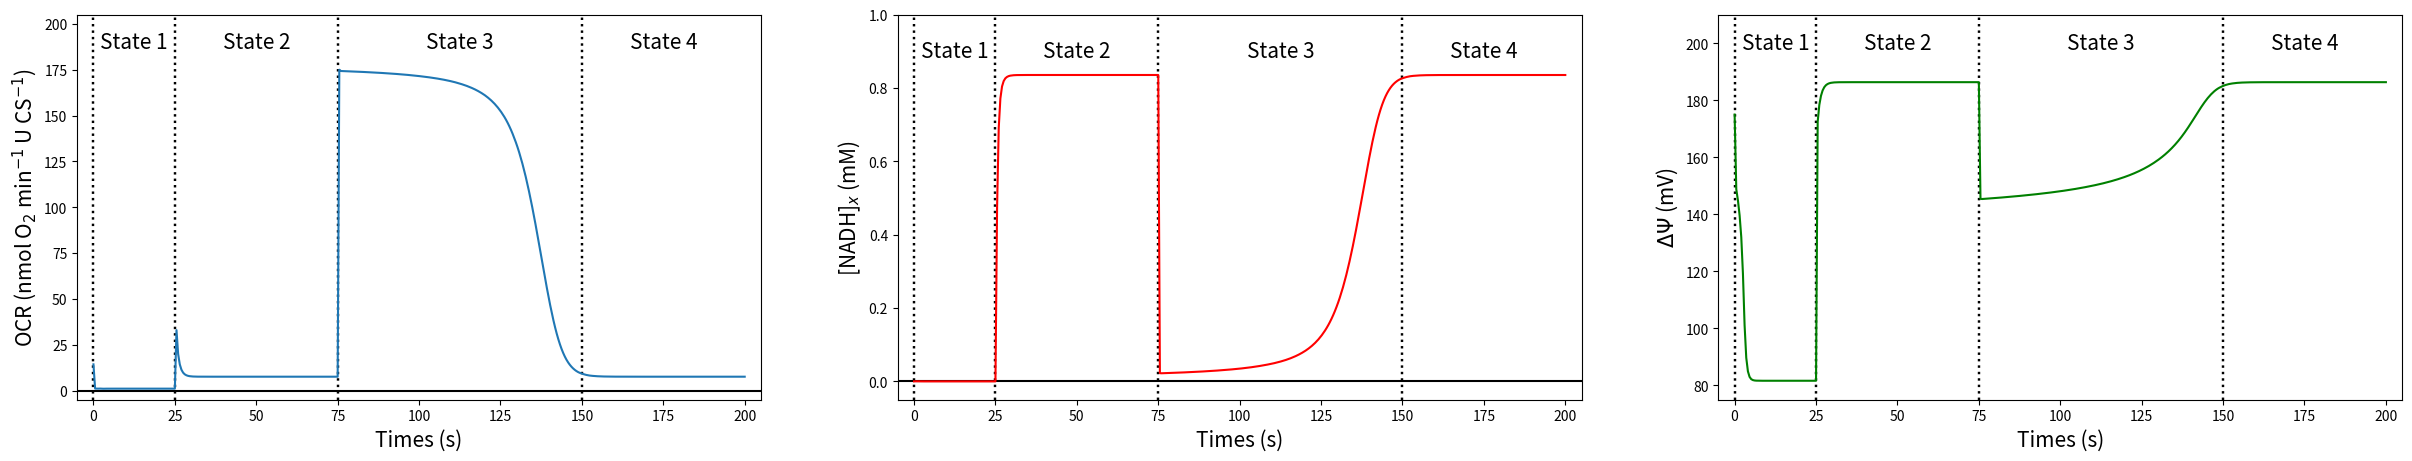
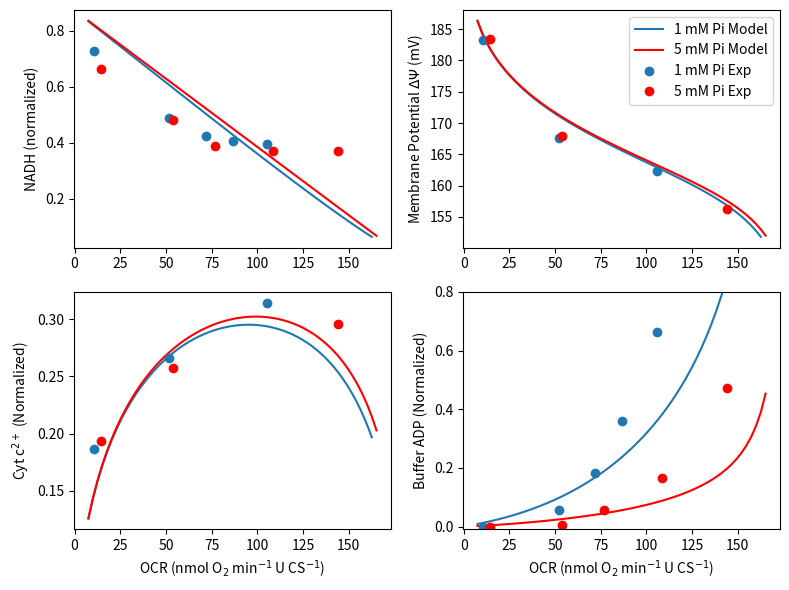

Python code for these plots, in order:
#!/usr/bin/env python
# coding: utf-8

# # Simulation of respiratory control in vitro 
# 
# The integrated model developed in the previous section can be adapted to simulate in vitro experiments performed using suspensions of mitochondria purified from primary tissues. To simulate in vitro experiments, the major change that we make to the model is to replace the cytosolic components of the model with variables and associated volumes of distribution representing experimental buffers used in specific experiments. Here, we set $V_c = 1$, $V_m = 5\text{e-}4$, and $W_c = 1$ to represent mitochondria suspended in a buffer solution, i.e., in this virtual experiment, the mitochondria take up $0.05\%$ of the volume of the experimental media. 
#     
# The following code simulates an experiment in which the non-energized mitochondrial state (state 1), is followed by a leak state (state 2), followed by oxidative phosphorylation state (state 3), followed by another leak state (state 4) {cite}`Gnaiger2020`. The virtual experiment represents a real experiment in which a purified suspension of mitochondria is introduced to a buffer containing no fuel substrates at time $t=0$. This non-energized state is simulated by setting the dehydrogenase activity in the model to $X_{\rm DH} = 0$ for $0 \leq t < 25 \ \text{s}$. State 2 is achieved by setting $X_{\rm DH}$ to $0.1732$ for $25 \leq t < 75 \ \text{s}$ to represent the addition of substrates (such as pyruvate and malate) to fuel NADH production. At time $t = 75 \ \text{s}$, $0.375 \ \mu\text{M}$ of ADP is introduced into the respiration buffer to initiate the active oxidative phosphorylation state, or state 3. State 4 occurs when the ADP is nearly fully phosphorylated at approximately $t = 170 \ \text{s}$, and the system returns to a leak state. Note that this experiment is conducted under high external inorganic phosphate conditions (i.e.,   initial   $[\text{Pi}]_c = 5 \ \text{mM}$).

# ```{list-table} Isolated mitochondria in silico experiment.
# :header-rows: 1
# :name: table-invitro
# 
# * - Parameter or Condition 
#   - State 1 
#   - State 2 
#   - State 3 and 4 		
# * - $X_\text{DH}$ 
#   - $0$ 
#   - $0.1732$ 
#   - $ - $ 
# * - $[\text{NADH}]_x$ 
#   - $0$ 
#   - $-$ 
#   - $-$
# * - $[\text{ATP}]_c$ 
#   - $0$ 
#   - $-$ 
#   - $-$ 
# * - $[\text{ADP}]_c$ 
#   - $0$ 
#   - $ -$ 
#   - $+375$ $\mu$M 
# * - $[\text{Pi}]_c$ 
#   - $5$ mM
#   - $-$ 
#   - $-$ 
# ```

# In[1]:


import numpy as np
import matplotlib.pyplot as plt

get_ipython().system('pip install scipy')
from scipy.integrate import solve_ivp

###### Constants defining metabolite pools ######
# Volume fractions and water space fractions
V_c = 1.0          # buffer volume fraction        # L buffer (L cuvette)**(-1)
V_m = 0.0005       # mitochondrial volume fraction # L mito (L cuvette)**(-1)
V_m2c = V_m / V_c  # mito to cyto volume ratio     # L mito (L cuvette)**(-1)
W_c = 1.0          # buffer water space            # L buffer water (L buffer)**(-1)
W_m = 0.7238       # mitochondrial water space     # L mito water (L mito)**(-1)
W_x = 0.9*W_m      # matrix water space            # L matrix water (L mito)**(-1)
W_i = 0.1*W_m      # intermembrane water space     # L IM water (L mito)**(-1)

# Total pool concentrations
NAD_tot = 2.97e-3  # NAD+ and NADH conc            # mol (L matrix water)**(-1)
Q_tot   = 1.35e-3  # Q and QH2 conc                # mol (L matrix water)**(-1)
c_tot   = 2.7e-3   # cytochrome c ox and red conc  # mol (L IM water)**(-1)

# Membrane capacitance
Cm = 3.1e-3

###### Set fixed pH, cation concentrations, and O2 partial pressure ######
# pH
pH_x = 7.40
pH_c = 7.20

# K+ concentrations
K_x  = 100e-3      # mol (L matrix water)**(-1)
K_c  = 140e-3      # mol (L cyto water)**(-1)

# Mg2+ concentrations
Mg_x = 1.0e-3        # mol (L matrix water)**(-1)
Mg_c = 1.0e-3        # mol (L cyto water)**(-1)

# Oxygen partial pressure
PO2 = 25 # mmHg

###### Parameter vector ###### 
X_DH  = 0.1732
X_C1  = 1.0e4
X_C3  = 1.0e6
X_C4  = 0.0125
X_F   = 1.0e3
E_ANT = 0.325
E_PiC = 5.0e6
X_H   = 1.0e3
X_AtC = 0

activity_array = np.array([X_DH, X_C1, X_C3, X_C4, X_F, E_ANT, E_PiC, X_H, X_AtC])

###### Initial Conditions ######
# Membrane Potential
DPsi_0 = 175/1000      # V

# Matrix species
sumATP_x_0 = 0.5e-3        # mol (L matrix water)**(-1)
sumADP_x_0 = 9.5e-3        # mol (L matrix water)**(-1)
sumPi_x_0  = 0.3e-3        # mol (L matrix water)**(-1)
NADH_x_0   = 0             # mol (L matrix water)**(-1)
QH2_x_0    = 0.1 * Q_tot   # mol (L matrix water)**(-1)

# IMS species
cred_i_0 = 0.1 * c_tot # mol (L IMS water)**(-1)

# Cytosolic species
sumATP_c_0 = 0       # mol (L cyto water)^(-1)
sumADP_c_0 = 0       # mol (L cyto water)^(-1)
sumPi_c_0  = 5.0e-3  # mol (L cyto water)^(-1)

X_0 = np.array([DPsi_0, sumATP_x_0, sumADP_x_0, sumPi_x_0, NADH_x_0, QH2_x_0, cred_i_0, sumATP_c_0, sumADP_c_0, sumPi_c_0])

def dXdt(t, X, activity_array, solve_ode):
    # Unpack variables 
    DPsi, sumATP_x,sumADP_x, sumPi_x, NADH_x, QH2_x, cred_i, sumATP_c, sumADP_c, sumPi_c = X
    X_DH, X_C1, X_C3, X_C4, X_F, E_ANT, E_PiC, X_H, X_AtC = activity_array

    # Hydrogen ion concentration
    H_x = 10**(-pH_x) # mol (L matrix water)**(-1)
    H_c = 10**(-pH_c) # mol (L cuvette water)**(-1)

    # Oxygen concentration
    a_3  = 1.74e-6   # oxygen solubility in cuvette   # mol (L matrix water * mmHg)**(-1)
    O2_x = a_3*PO2   # mol (L matrix water)**(-1)

    # Thermochemical constants
    R = 8.314          # J (mol K)**(-1)
    T = 37 + 273.15    # K
    F = 96485          # C mol**(-1)
    
    # Proton motive force parameters (dimensionless)
    n_F  = 8/3
    n_C1 = 4
    n_C3 = 2
    n_C4 = 4
    
    # Dissociation constants
    K_MgATP = 10**(-3.88)
    K_HATP  = 10**(-6.33)
    K_KATP  = 10**(-1.02)
    K_MgADP = 10**(-3.00)
    K_HADP  = 10**(-6.26)
    K_KADP  = 10**(-0.89)
    K_MgPi  = 10**(-1.66)
    K_HPi   = 10**(-6.62)
    K_KPi   = 10**(-0.42)

    # Other concentrations computed from the state variables
    NAD_x = NAD_tot - NADH_x  ## mol (L matrix water)**(-1)
    Q_x   = Q_tot - QH2_x     ## mol (L matrix water)**(-1)
    cox_i = c_tot - cred_i    ## mol (L matrix water)**(-1)

    ## Binding polynomials
    # Matrix species # mol (L mito water)**(-1)
    PATP_x = 1 + H_x/K_HATP + Mg_x/K_MgATP + K_x/K_KATP
    PADP_x = 1 + H_x/K_HADP + Mg_x/K_MgADP + K_x/K_KADP
    PPi_x  = 1 + H_x/K_HPi  + Mg_x/K_MgPi  + K_x/K_KPi
    
    # Cytosol species # mol (L cuvette water)**(-1)
    PATP_c = 1 + H_c/K_HATP + Mg_c/K_MgATP + K_c/K_KATP
    PADP_c = 1 + H_c/K_HADP + Mg_c/K_MgADP + K_c/K_KADP
    PPi_c  = 1 + H_c/K_HPi  + Mg_c/K_MgPi  + K_c/K_KPi
    
    ## Unbound species
    # Matrix species
    ATP_x = sumATP_x / PATP_x # [ATP4-]_x
    ADP_x = sumADP_x / PADP_x # [ADP3-]_x
    Pi_x  = sumPi_x  / PPi_x  # [HPO42-]_x
    
    # Cytosolic species 
    ATP_c = sumATP_c / PATP_c # [ATP4-]_c
    ADP_c = sumADP_c / PADP_c # [ADP3-]_c
    Pi_c  = sumPi_c  / PPi_c  # [HPO42-]_c
    
    
    ###### NADH Dehydrogenase ######
    # Constants
    r      = 6.8385
    k_Pi1  = 4.659e-4    # mol (L matrix water)**(-1)
    k_Pi2  = 6.578e-4    # mol (L matrix water)**(-1)
    
    # Flux (mol (s * L mito)**(-1))
    J_DH = X_DH * (r * NAD_x - NADH_x) * ((1 + sumPi_x / k_Pi1) / (1+sumPi_x / k_Pi2))

    ###### Complex I ######
    # NADH_x + Q_x + 5H+_x <-> NAD+_x + QH2_x + 4H+_i + 4DPsi
    
    # Gibbs energy (J mol**(-1))
    DrGo_C1 = -109680 
    DrGapp_C1 = DrGo_C1 - R * T * np.log(H_x) 
    
    # Apparent equilibrium constant 
    Kapp_C1   = np.exp( -(DrGapp_C1 + n_C1 * F * DPsi) / (R * T)) * ((H_x / H_c)**n_C1)
    
    # Flux (mol (s * L mito)**(-1))
    J_C1 = X_C1 * (Kapp_C1 * NADH_x * Q_x - NAD_x * QH2_x)
    
    ###### Complex III ######
    # QH2_x + 2cuvetteC(ox)3+_i + 2H+_x <-> Q_x + 2cuvetteC(red)2+_i + 4H+_i + 2DPsi
    
    # Gibbs energy (J mol**(-1))
    DrGo_C3 = 46690 
    DrGapp_C3 = DrGo_C3 + 2 * R * T * np.log(H_c) 
    
    # Apparent equilibrium constant 
    Kapp_C3   = np.exp(-(DrGapp_C3 + n_C3 * F * DPsi) / (R * T)) * (H_x / H_c)**n_C3 
    
    # Flux (mol (s * L mito)**(-1))
    J_C3 = X_C3 * (Kapp_C3 * cox_i**2 * QH2_x - cred_i**2 * Q_x)

    ###### Complex IV ######
    # 2 cytoC(red)2+_i + 0.5O2_x + 4H+_x <-> cytoC(ox)3+_x + H2O_x + 2H+_i +2DPsi
    
    # Constant
    k_O2 = 1.2e-4      # mol (L matrix water)**(-1)
    
    # Gibbs energy (J mol**(-1))
    DrGo_C4 = -202160  # J mol**(-1)
    DrGapp_C4 = DrGo_C4 - 2 * R * T * np.log(H_c)
    
    # Apparent equilibrium constant 
    Kapp_C4   = np.exp(-(DrGapp_C4 + n_C4 * F * DPsi) / (R * T)) * (H_x / H_c)**n_C4
    
    # Flux (mol (s * L mito)**(-1))
    J_C4 = X_C4 *(Kapp_C4**0.5 * cred_i * O2_x**0.25 - cox_i) * (1 / (1 + k_O2 / O2_x))

    ###### F0F1-ATPase ######
    # ADP3-_x + HPO42-_x + H+_x + n_A*H+_i <-> ATP4- + H2O + n_A*H+_x
    
    # Gibbs energy (J mol**(-1))
    DrGo_F = 4990 
    DrGapp_F = DrGo_F + R * T * np.log( H_x * PATP_x / (PADP_x * PPi_x))
    
    # Apparent equilibrium constant
    Kapp_F   = np.exp( (DrGapp_F + n_F * F * DPsi ) / (R * T)) * (H_c / H_x)**n_F
    
    # Flux (mol (s * L mito)**(-1))
    J_F = X_F * (Kapp_F * sumADP_x * sumPi_x - sumATP_x)
    
    ###### ANT ######
    # ATP4-_x + ADP3-_i <-> ATP4-_i + ADP3-_x
    
    # Constants 
    del_D   = 0.0167
    del_T   = 0.0699
    k2o_ANT = 9.54/60      # s**(-1)
    k3o_ANT = 30.05/60     # s**(-1)
    K0o_D   = 38.89e-6     # mol (L cuvette water)**(-1)
    K0o_T   = 56.05e-6     # mol (L cuvette water)**(-1)
    A       = +0.2829
    B       = -0.2086
    C       = +0.2372
    
    phi = F * DPsi / (R * T)
    
    # Reaction rates
    k2_ANT = k2o_ANT * np.exp((A*(-3) + B*(-4) + C)*phi)
    k3_ANT = k3o_ANT * np.exp((A*(-4) + B*(-3) + C)*phi)
    
    # Dissociation constants
    K0_D = K0o_D * np.exp(3*del_D*phi)
    K0_T = K0o_T * np.exp(4*del_T*phi)
    
    q     = k3_ANT * K0_D * np.exp(phi) / (k2_ANT * K0_T)
    term1 = k2_ANT * ATP_x * ADP_c * q / K0_D
    term2 = k3_ANT * ADP_x * ATP_c / K0_T
    num   = term1 - term2
    den   = (1 + ATP_c/K0_T + ADP_c/K0_D) * (ADP_x + ATP_x * q)
    
    # Flux (mol (s * L mito)**(-1))
    J_ANT = E_ANT * num / den
    
    ###### H+-PI2 cotransporter ######
    # H2PO42-_x + H+_x = H2PO42-_c + H+_c
    
    # Constant
    k_PiC = 1.61e-3  # mol (L cuvette)**(-1)
    
    # H2P04- species
    HPi_c = Pi_c * (H_c / K_HPi)
    HPi_x = Pi_x * (H_x / K_HPi)
    
    # Flux (mol (s * L mito)**(-1))
    J_PiC = E_PiC * (H_c * HPi_c - H_x * HPi_x) / (k_PiC + HPi_c)

    ###### H+ leak ######
    
    # Flux (mol (s * L mito)**(-1))
    J_H = X_H * (H_c * np.exp(phi/2) - H_x * np.exp(-phi/2))
    
    ###### ATPase ######
    # ATP4- + H2O = ADP3- + PI2- + H+
    
    #Flux (mol (s * L cyto)**(-1))
    J_AtC = X_AtC / V_c

    ###### Differential equations (equation 23) ######
    # Membrane potential
    dDPsi = (n_C1 * J_C1 + n_C3 * J_C3 + n_C4 * J_C4 - n_F * J_F - J_ANT - J_H) / Cm

    # Matrix species
    dATP_x  = (J_F  - J_ANT) / W_x
    dADP_x  = (-J_F + J_ANT) / W_x
    dPi_x   = (-J_F + J_PiC) / W_x
    dNADH_x = (J_DH  - J_C1)  / W_x
    dQH2_x  = (J_C1  - J_C3)  / W_x
    
    # IMS species
    dcred_i = 2 * (J_C3 - J_C4) / W_i
    
    # Buffer species
    dATP_c = ( V_m2c * J_ANT - J_AtC ) / W_c
    dADP_c = (-V_m2c * J_ANT + J_AtC ) / W_c
    dPi_c  = (-V_m2c * J_PiC + J_AtC) / W_c

    dX = [dDPsi, dATP_x, dADP_x, dPi_x, dNADH_x, dQH2_x, dcred_i, dATP_c, dADP_c, dPi_c]
    
    # Calculate state-dependent quantities after model is solved. 
    if solve_ode == 1:
        return dX
    else:
        J = np.array([PATP_x, PADP_x, PPi_x, PATP_c, PADP_c, PPi_c, J_DH, J_C1, J_C3, J_C4, J_F, J_ANT, J_PiC])
        return dX, J

### Four State Model ###
# State 1 - no substrates
t_1 = np.linspace(0,25,25*2)
X_AtC = 0.
X_DH = 0.001 # Kept non-zero for solver stability
activity_array = np.array([X_DH, X_C1, X_C3, X_C4, X_F, E_ANT, E_PiC, X_H, X_AtC])
state_1_results = solve_ivp(dXdt, [0,25], X_0, method = 'Radau', t_eval = t_1, args=(activity_array,1,))

# State 2 - Add substrate (i.e. turn on X_DH)
t_2 = np.linspace(25,75,(75 - 25)*2)
X_DH = 0.0866 * 2
activity_array = np.array([X_DH, X_C1, X_C3, X_C4, X_F, E_ANT, E_PiC, X_H, X_AtC])
state_2_results = solve_ivp(dXdt, [25,75], state_1_results.y[:,-1], method = 'Radau', t_eval = t_2, args=(activity_array,1,))

# State 3 and 4 - Add ADP
t_3 = np.linspace(75,200,(200 - 75)*2)
state_2_results.y[8, -1] = 0.375e-3 # Molar
state_3_results = solve_ivp(dXdt, [75,200], state_2_results.y[:,-1], method = 'Radau', t_eval = t_3, args=(activity_array,1,))

# Concatenate Results
# Note: remove redundant time points 
all_results = np.hstack((state_1_results.y[:,0:-1], state_2_results.y[:,0:-1],state_3_results.y))
t = np.concatenate((state_1_results.t[0:-1], state_2_results.t[0:-1], state_3_results.t))

DPsi, sumATP_x, sumADP_x, sumPi_x, NADH_x, QH2_x, cred_i, sumATP_c, sumADP_c, sumPi_c = all_results


# Calculate complex IV Flux
J_C4 = np.zeros(len(t))
for i in range(len(t)):
    dX, J = dXdt(t[i], all_results[:,i], activity_array, 0)
    J_C4[i] = J[9]

# Convert complex IV flux to oxygen flux in nmol O2 / U citrate synthase
JO2 = J_C4/2 * 60 * 1e9 * 0.0000012232


# In[2]:


fig, ax = plt.subplots(1,3, figsize = (30,5))

ax[0].plot((-5,205),(0,0),'k')
ax[0].plot((0,0),(-5,205),'k:', linewidth = 1.75)
ax[0].plot((25,25),(-5,205),'k:', linewidth = 1.75)
ax[0].plot((75,75),(-5,205),'k:', linewidth = 1.75)
ax[0].plot((150,150),(-5,205),'k:', linewidth = 1.75)
ax[0].plot(t, JO2)
ax[0].set_ylim([-5,205])
ax[0].set_xlim([-5,205])
ax[0].text(12.5, 190, 'State 1', horizontalalignment='center', verticalalignment='center', fontsize = 15)
ax[0].text(50, 190, 'State 2', horizontalalignment='center', verticalalignment='center', fontsize = 15)
ax[0].text(112.5, 190, 'State 3', horizontalalignment='center', verticalalignment='center', fontsize = 15)
ax[0].text(175, 190, 'State 4', horizontalalignment='center', verticalalignment='center', fontsize = 15)
ax[0].set_xlabel('Times (s)', fontsize = 15)
ax[0].set_ylabel('OCR (nmol O$_2$ min$^{-1}$ U CS$^{-1}$)', fontsize = 15)

ax[1].plot((-5,205),(0,0),'k')
ax[1].plot((0,0),(-0.05,1),'k:', linewidth = 1.75)
ax[1].plot((25,25),(-0.05,1),'k:', linewidth = 1.75)
ax[1].plot((75,75),(-0.05,1),'k:', linewidth = 1.75)
ax[1].plot((150,150),(-0.05,1),'k:', linewidth = 1.75)
ax[1].plot(t, NADH_x/NAD_tot,'r')
ax[1].set_ylim([-0.05,1])
ax[1].set_xlim([-5,205])
ax[1].text(12.5, 0.9, 'State 1', horizontalalignment='center', verticalalignment='center', fontsize = 15)
ax[1].text(50, .9, 'State 2', horizontalalignment='center', verticalalignment='center', fontsize = 15)
ax[1].text(112.5, .9, 'State 3', horizontalalignment='center', verticalalignment='center', fontsize = 15)
ax[1].text(175, .9, 'State 4', horizontalalignment='center', verticalalignment='center', fontsize = 15)
ax[1].set_xlabel('Times (s)', fontsize = 15)
ax[1].set_ylabel('[NADH]$_x$ (mM)', fontsize = 15)

ax[2].plot((0,0),(75,210),'k:', linewidth = 1.75)
ax[2].plot((25,25),(75,210),'k:', linewidth = 1.75)
ax[2].plot((75,75),(75,210),'k:', linewidth = 1.75)
ax[2].plot((150,150),(75,210),'k:', linewidth = 1.75)
ax[2].plot(t, DPsi*1000,'g')
ax[2].set_ylim([75,210])
ax[2].set_xlim([-5,205])
ax[2].text(12.5, 200, 'State 1', horizontalalignment='center', verticalalignment='center', fontsize = 15)
ax[2].text(50, 200, 'State 2', horizontalalignment='center', verticalalignment='center', fontsize = 15)
ax[2].text(112.5, 200, 'State 3', horizontalalignment='center', verticalalignment='center', fontsize = 15)
ax[2].text(175, 200, 'State 4', horizontalalignment='center', verticalalignment='center', fontsize = 15)
ax[2].set_xlabel('Times (s)', fontsize = 15)
ax[2].set_ylabel('$\Delta \Psi$ (mV)', fontsize = 15)

plt.show()


# **Figure 8:** Simulation of respiratory control for (a) the oxygen consumption rate (OCR), (b) matrix NADH concentration ($[\text{NADH}]_x$), and (c) membrane potential ($\Delta \Psi$) using the conditions listed in Table {numref}`table-invitro`.

# The first panel in the above figures shows oxygen consumption rate (OCR), which represents the oxidative flux necessary to balance proton leak across the IMM. In this study, we quantify OCR in units $\text{nmol O}_2 \text{ min}^{-1} \text{ U CS}^{-1}$ proportional to the flux of complex IV, that is, 
# ```{math}
#     J_\text{O2} = \Bigg( J_\text{C4} \ \dfrac{\text{mol}}{\text{s (L mito)}} \Bigg) \Bigg(60 \ \dfrac{\text{s}}{\text{min}} \Bigg)\Bigg(1\text{e}9 \ \dfrac{\text{nmol}}{\text{mol}}\Bigg)\Bigg(1.22\text{e-6} \ \dfrac{\text{L mito}}{\text{U CS}}\Bigg). 
# ```
# The factor $1.22\text{e-}6 \text{ (L mito) (U CS)}^{-1}$ corresponds to roughly $740 \text{ (U CS) (mL mito)}^{-1}$, reported by Vinnakota et al. {cite}`Vinnakota2016_2`. Note that this approximation for $J_\text{O2}$ is valid for constant partial pressure of $\text{O}_2$, and hence, we do not model hypoxic or hyperoxic conditions. During the leak states, NADH and $\Delta\Psi$ are maintained at a maximal values. During state 3 (oxidative phosphorylation), the OCR markedly increases while the magnitudes of NADH and $\Delta\Psi$ are temporarily decreased. This simple model overestimates the degree to which the NADH becomes depleted during state 3.
# 
# Predictions of the in vitro model may also be compared to quasi-steady state data on OCRs, phosphate metabolite levels, $\Delta\Psi$, NADH, and cytochrome c redox state, analyzed by Bazil et al. {cite}`Bazil2016`. In their experiments, several steady state ATP demand levels were achieved by titrating ATP hydrolyzing enzymes into the respiration buffer. We simulate this experiment with our model by varying the rate of the external ATP consuming process, $J_\text{AtC}$. We vary $J_\text{AtC}$ by adjusting the ATP consumption rate $X_\text{AtC}$ from $0$ to $60 \ \text{mol s}^{-1} \ \text{(L cell)}^{-1}$. Experiments were conducted under conditions of two different approximately constant external phosphate concentrations (1 and 5 mM) and with external $\text{TAN} = 5 \ \text{mM}$. The following code computes the steady state of the in vitro model at different levels of $J_\text{AtC}$ and compares the measured data on OCR, $\Delta\Psi$, NADH, cytochrome c redox state, and buffer ADP concentration to data.

# In[3]:


import numpy as np
import matplotlib.pyplot as plt

get_ipython().system('pip install scipy')
from scipy.integrate import solve_ivp

###### Constants defining metabolite pools ######
# Volume fractions and water space fractions
V_c = 1.0          # buffer volume fraction        # L buffer (L cuvette)**(-1)
V_m = 0.0005       # mitochondrial volume fraction # L mito (L cuvette)**(-1)
V_m2c = V_m / V_c  # mito to cyto volume ratio     # L mito (L cuvette)**(-1)
W_c = 1.0          # buffer water space            # L buffer water (L buffer)**(-1)
W_m = 0.7238       # mitochondrial water space     # L mito water (L mito)**(-1)
W_x = 0.9*W_m      # matrix water space            # L matrix water (L mito)**(-1)
W_i = 0.1*W_m      # intermembrane water space     # L IM water (L mito)**(-1)

# Total pool concentrations
NAD_tot = 2.97e-3  # NAD+ and NADH conc            # mol (L matrix water)**(-1)
Q_tot   = 1.35e-3  # Q and QH2 conc                # mol (L matrix water)**(-1)
c_tot   = 2.7e-3   # cytochrome c ox and red conc  # mol (L IM water)**(-1)

# Membrane capacitance
Cm = 3.1e-3

###### Set fixed pH, cation concentrations, and O2 partial pressure ######
# pH
pH_x = 7.40
pH_c = 7.20

# K+ concentrations
K_x  = 100e-3      # mol (L matrix water)**(-1)
K_c  = 140e-3      # mol (L cyto water)**(-1)

# Mg2+ concentrations
Mg_x = 1.0e-3        # mol (L matrix water)**(-1)
Mg_c = 1.0e-3        # mol (L cyto water)**(-1)

# Oxygen partial pressure
PO2 = 25 # mmHg

conc = np.array([pH_x, pH_c, K_x, K_c, Mg_x, Mg_c, PO2])

###### Parameter vector ###### 
X_DH  = 0.1732
X_C1  = 1.0e4
X_C3  = 1.0e6
X_C4  = 0.0125
X_F   = 1.0e3
E_ANT = 0.325
E_PiC = 5.0e6
X_H   = 1.0e3
X_AtC = 0

activity_array = np.array([X_DH, X_C1, X_C3, X_C4, X_F, E_ANT, E_PiC, X_H, X_AtC])

def dXdt(t, X, activity_array, solve_ode):
    # Unpack variables 
    DPsi, sumATP_x,sumADP_x, sumPi_x, NADH_x, QH2_x, cred_i, sumATP_c, sumADP_c, sumPi_c = X
    X_DH, X_C1, X_C3, X_C4, X_F, E_ANT, E_PiC, X_H, X_AtC = activity_array

    # Hydrogen ion concentration
    H_x = 10**(-pH_x) # mol (L matrix water)**(-1)
    H_c = 10**(-pH_c) # mol (L cuvette water)**(-1)

    # Oxygen concentration
    a_3  = 1.74e-6   # oxygen solubility in cuvette   # mol (L matrix water * mmHg)**(-1)
    O2_x = a_3*PO2   # mol (L matrix water)**(-1)

    # Thermochemical constants
    R = 8.314          # J (mol K)**(-1)
    T = 37 + 273.15    # K
    F = 96485          # C mol**(-1)
    
    # Proton motive force parameters (dimensionless)
    n_F  = 8/3
    n_C1 = 4
    n_C3 = 2
    n_C4 = 4
    
    # Dissociation constants
    K_MgATP = 10**(-3.88)
    K_HATP  = 10**(-6.33)
    K_KATP  = 10**(-1.02)
    K_MgADP = 10**(-3.00)
    K_HADP  = 10**(-6.26)
    K_KADP  = 10**(-0.89)
    K_MgPi  = 10**(-1.66)
    K_HPi   = 10**(-6.62)
    K_KPi   = 10**(-0.42)

    ## Other concentrations computed from the state variables:
    NAD_x = NAD_tot - NADH_x  # mol (L matrix water)**(-1)
    Q_x   = Q_tot - QH2_x     # mol (L matrix water)**(-1)
    cox_i = c_tot - cred_i    # mol (L matrix water)**(-1)

    ## Binding polynomials
    # Matrix species # mol (L mito water)**(-1)
    PATP_x = 1 + H_x/K_HATP + Mg_x/K_MgATP + K_x/K_KATP
    PADP_x = 1 + H_x/K_HADP + Mg_x/K_MgADP + K_x/K_KADP
    PPi_x  = 1 + H_x/K_HPi  + Mg_x/K_MgPi  + K_x/K_KPi
    
    # Cytosol species # mol (L cuvette water)**(-1)
    PATP_c = 1 + H_c/K_HATP + Mg_c/K_MgATP + K_c/K_KATP
    PADP_c = 1 + H_c/K_HADP + Mg_c/K_MgADP + K_c/K_KADP
    PPi_c  = 1 + H_c/K_HPi  + Mg_c/K_MgPi  + K_c/K_KPi
    
    ## Unbound species
    # Matrix species
    ATP_x = sumATP_x / PATP_x # [ATP4-]_x
    ADP_x = sumADP_x / PADP_x # [ADP3-]_x
    Pi_x  = sumPi_x  / PPi_x  # [HPO42-]_x
    
    # Cytosol species
    ATP_c = sumATP_c / PATP_c # [ATP4-]_c
    ADP_c = sumADP_c / PADP_c # [ADP3-]_c
    Pi_c  = sumPi_c  / PPi_c  # [HPO42-]_c
    
    
    ###### NADH Dehydrogenase ######
    # Constants
    r      = 6.8385
    k_Pi1  = 4.659e-4    # mol (L matrix water)**(-1)
    k_Pi2  = 6.578e-4    # mol (L matrix water)**(-1)
    
    # Flux
    J_DH = X_DH * (r * NAD_x - NADH_x) * ((1 + sumPi_x / k_Pi1) / (1+sumPi_x / k_Pi2))

    ###### Complex I ######
    # NADH_x + Q_x + 5H+_x <-> NAD+_x + QH2_x + 4H+_i + 4DPsi
    
    # Gibbs energy (J mol**(-1))
    DrGo_C1 = -109680 
    DrGapp_C1 = DrGo_C1 - R * T * np.log(H_x) 
    
    # Apparent equilibrium constant
    Kapp_C1   = np.exp( -(DrGapp_C1 + n_C1 * F * DPsi) / (R * T)) * ((H_x / H_c)**n_C1)
    
    # Flux (mol (s * L mito)**(-1))
    J_C1 = X_C1 * (Kapp_C1 * NADH_x * Q_x - NAD_x * QH2_x)
    
    ###### Complex III ######
    # QH2_x + 2cuvetteC(ox)3+_i + 2H+_x <-> Q_x + 2cuvetteC(red)2+_i + 4H+_i + 2DPsi
    
    # Gibbs energy (J mol**(-1))
    DrGo_C3 = 46690
    DrGapp_C3 = DrGo_C3 + 2 * R * T * np.log(H_c) 
    
    # Apparent equilibrium constant
    Kapp_C3   = np.exp(-(DrGapp_C3 + n_C3 * F * DPsi) / (R * T)) * (H_x / H_c)**n_C3 
    
    # Flux (mol (s * L mito)**(-1))
    J_C3 = X_C3 * (Kapp_C3 * cox_i**2 * QH2_x - cred_i**2 * Q_x)

    ###### Complex IV ######
    # 2 cytoC(red)2+_i + 0.5O2_x + 4H+_x <-> cytoC(ox)3+_x + H2O_x + 2H+_i + 2DPsi
    
    # Constants
    k_O2 = 1.2e-4      # mol (L matrix water)**(-1)
    
    # Gibbs energy (J mol**(-1))
    DrGo_C4 = -202160  # J mol**(-1)
    DrGapp_C4 = DrGo_C4 - 2 * R * T * np.log(H_c)
    
    # Apparent equilibrium constant
    Kapp_C4   = np.exp(-(DrGapp_C4 + n_C4 * F * DPsi) / (R * T)) * (H_x / H_c)**n_C4
    
    # Flux (mol (s * L mito)**(-1))
    J_C4 = X_C4 *(Kapp_C4**0.5 * cred_i * O2_x**0.25 - cox_i) * (1 / (1 + k_O2 / O2_x))

    ###### F0F1-ATPase ######
    # ADP3-_x + HPO42-_x + H+_x + n_A*H+_i <-> ATP4- + H2O + n_A*H+_x
    
    # Gibbs energy (J mol**(-1))
    DrGo_F = 4990 
    DrGapp_F = DrGo_F + R * T * np.log( H_x * PATP_x / (PADP_x * PPi_x))
    
    # Apparent equilibrium constant
    Kapp_F   = np.exp( (DrGapp_F + n_F * F * DPsi ) / (R * T)) * (H_c / H_x)**n_F
    
    # Flux (mol (s * L mito)**(-1))
    J_F = X_F * (Kapp_F * sumADP_x * sumPi_x - sumATP_x)
    
    ###### ANT ######
    # ATP4-_x + ADP3-_i <-> ATP4-_i + ADP3-_x
    
    # Constants
    del_D   = 0.0167
    del_T   = 0.0699
    k2o_ANT = 9.54/60      # s**(-1)
    k3o_ANT = 30.05/60     # s**(-1)
    K0o_D   = 38.89e-6     # mol (L cuvette water)**(-1)
    K0o_T   = 56.05e-6     # mol (L cuvette water)**(-1)
    A       = +0.2829
    B       = -0.2086
    C       = +0.2372
    
    phi = F * DPsi / (R * T)
    
    # Reaction rates
    k2_ANT = k2o_ANT * np.exp((A*(-3) + B*(-4) + C)*phi)
    k3_ANT = k3o_ANT * np.exp((A*(-4) + B*(-3) + C)*phi)
    
    # Dissociation constants
    K0_D = K0o_D * np.exp(3*del_D*phi)
    K0_T = K0o_T * np.exp(4*del_T*phi)
    
    q     = k3_ANT * K0_D * np.exp(phi) / (k2_ANT * K0_T)
    term1 = k2_ANT * ATP_x * ADP_c * q / K0_D
    term2 = k3_ANT * ADP_x * ATP_c / K0_T
    num   = term1 - term2
    den   = (1 + ATP_c/K0_T + ADP_c/K0_D) * (ADP_x + ATP_x * q)
    
    # Flux (mol (s * L mito)**(-1))
    J_ANT = E_ANT * num / den
    
    ###### H+-PI2 cotransporter ######
    # H2PO42-_x + H+_x = H2PO42-_c + H+_c
    
    # Constant
    k_PiC = 1.61e-3  # mol (L cuvette)**(-1)
    
    # H2P04- species
    HPi_c = Pi_c * (H_c / K_HPi)
    HPi_x = Pi_x * (H_x / K_HPi)
    
    # Flux (mol (s * L mito)**(-1))
    J_PiC = E_PiC * (H_c * HPi_c - H_x * HPi_x) / (k_PiC + HPi_c)

    ###### H+ leak ######
    
    # Flux (mol (s * L mito)**(-1))
    J_H = X_H * (H_c * np.exp(phi/2) - H_x * np.exp(-phi/2))
    
    ###### ATPase ######
    # ATP4- + H2O = ADP3- + PI2- + H+
    
    #Flux (mol (s * L cyto)**(-1))
    J_AtC = X_AtC / V_c

    ###### Differential equations (equation 23) ######
    # Membrane potential
    dDPsi = (n_C1 * J_C1 + n_C3 * J_C3 + n_C4 * J_C4 - n_F * J_F - J_ANT - J_H) / Cm

    # Matrix species
    dATP_x  = (J_F  - J_ANT) / W_x
    dADP_x  = (-J_F + J_ANT) / W_x
    dPi_x   = (-J_F + J_PiC) / W_x
    dNADH_x = (J_DH  - J_C1)  / W_x
    dQH2_x  = (J_C1  - J_C3)  / W_x
    
    # IMS species
    dcred_i = 2 * (J_C3 - J_C4) / W_i
    
    # Buffer species
    dATP_c = ( V_m2c * J_ANT - J_AtC ) / W_c
    dADP_c = (-V_m2c * J_ANT + J_AtC ) / W_c
    dPi_c  = (-V_m2c * J_PiC + J_AtC) / W_c

    dX = [dDPsi, dATP_x, dADP_x, dPi_x, dNADH_x, dQH2_x, dcred_i, dATP_c, dADP_c, dPi_c]
    
    # Calculate state-dependent quantities after model is solved.
    if solve_ode == 1:
        return dX
    else:
        J = np.array([PATP_x, PADP_x, PPi_x, PATP_c, PADP_c, PPi_c, J_DH, J_C1, J_C3, J_C4, J_F, J_ANT, J_PiC])
        return dX, J


###### Run Low Pi experiments ######

# Membrane potential
DPsi_0 = 175*1e-3

# Matrix species
ATP_x_0  = 0.5e-3
ADP_x_0  = 9.5e-3
Pi_x_0   = 0.3e-3
NADH_x_0 = 0.1 * NAD_tot
QH2_x_0  = 0.1 * Q_tot

# IMS species
cred_i_0 = 0.1 * c_tot

# Cytosol species
ATP_c_0 = 5.0e-3
ADP_c_0 = 0.0e-3
Pi_c_0  = 1.0e-3

X_0 = np.array([DPsi_0, ATP_x_0, ADP_x_0, Pi_x_0, NADH_x_0, QH2_x_0, cred_i_0, ATP_c_0, ADP_c_0, Pi_c_0 ])

# Range of ATP consumption rates
X_AtC = np.linspace(0,6e-6, 60)   
steady_state = np.zeros((len(X_AtC), len(X_0)))
JO2 = np.zeros(len(X_AtC))

# Looping through different ATP consumptions states
for i in range(len(X_AtC)):
   activity_array = np.array([X_DH, X_C1, X_C3, X_C4, X_F, E_ANT, E_PiC, X_H, X_AtC[i]])
   # run for long time to acheive steady-state
   steady_state_temp_results = solve_ivp(dXdt, [0,3000], X_0, method = 'Radau', args=(activity_array,1,)).y[:,-1]
   steady_state[i] = steady_state_temp_results
   f,J = dXdt(3000,steady_state_temp_results, activity_array, 0)
   J_C4 = J[9] # oxygen flux in mol O / sec / (L mito)

   # convert to units of nmol / min / UCS
   # using the conversion factor 0.0012232 mL of mito per UCS
   JO2[i] = J_C4/2 * 60 * 1e9 * 0.0000012232

DPsi_low_pi, ATP_x_low_pi, ADP_x_low_pi, Pi_x_low_pi, NADH_x_low_pi, QH2_x_low_pi, cred_i_low_pi, ATP_c_low_pi, ADP_c_low_pi, Pi_c_low_pi = steady_state.T
fig, ax = plt.subplots(2,2, figsize = (8,6))

# Low Pi Plotting  Plotting
ax[0,0].plot(JO2, NADH_x_low_pi/NAD_tot, 'C0')   # NADH
ax[0,1].plot(JO2, DPsi_low_pi * 1000, 'C0', label = '1 mM Pi Model')      # Membrane Potential
ax[1,0].plot(JO2, cred_i_low_pi/c_tot,'C0')      # Cytochrome C
ax[1,1].plot(JO2, ADP_c_low_pi * 1000, 'C0')     # ADP

###### Running High Pi experiments ######
 
# Membrane potential
DPsi_0 = 175*1e-3

# Matrix species
ATP_x_0  = 0.5e-3
ADP_x_0  = 9.5e-3
Pi_x_0   = 0.3e-3
NADH_x_0 = 0.1 * NAD_tot
QH2_x_0  = 0.1 * Q_tot

# IM species
cred_i_0 = 0.1 * c_tot

# Cytosol species
ATP_c_0 = 5.0e-3
ADP_c_0 = 0.0e-3
Pi_c_0  = 5.0e-3

X_0 = np.array([DPsi_0, ATP_x_0, ADP_x_0, Pi_x_0, NADH_x_0, QH2_x_0, cred_i_0, ATP_c_0, ADP_c_0, Pi_c_0 ])

# Range of ATP consumption rates
X_AtC = np.linspace(0,6e-6, 60)   
steady_state = np.zeros((len(X_AtC), len(X_0)))
JO2 = np.zeros(len(X_AtC))

# Looping through different ATP consumptions states
for i in range(len(X_AtC)):
   activity_array = np.array([X_DH, X_C1, X_C3, X_C4, X_F, E_ANT, E_PiC, X_H, X_AtC[i]])
   # run for long time to acheive steady-state
   steady_state_temp_results = solve_ivp(dXdt, [0,3000], X_0, method = 'Radau', args=(activity_array,1,)).y[:,-1]
   steady_state[i] = steady_state_temp_results
   f,J = dXdt(3000,steady_state_temp_results, activity_array, 0)
   J_C4 = J[9] # oxygen flux in mol O / sec / (L mito)

   # convert to units of nmol / min / UCS
   # using the conversion factor 0.0012232 mL of mito per UCS
   JO2[i] = J_C4/2 * 60 * 1e9 * 0.0000012232

DPsi_hi_pi, ATP_x_hi_pi, ADP_x_hi_pi, Pi_x_hi_pi, NADH_x_hi_pi, QH2_x_hi_pi, cred_i_hi_pi, ATP_c_hi_pi, ADP_c_hi_pi, Pi_c_hi_pi = steady_state.T

# High Pi Plotting  Plotting
ax[0,0].plot(JO2, NADH_x_hi_pi/NAD_tot, 'red')   # NADH
ax[0,1].plot(JO2, DPsi_hi_pi * 1000, 'red', label = '5 mM Pi Model')      # Membrane Potential
ax[1,0].plot(JO2, cred_i_hi_pi/c_tot,'red')      # Cytochrome C
ax[1,1].plot(JO2, ADP_c_hi_pi * 1000,  'red')     # ADP
ax[1,1].set_ylim([-0.01,0.8])

# Plot experimental data

# NADH data
data_NADH = [10.494,      0.7284,                14.509, 0.6642,
       51.927,        0.4879,                53.625, 0.4821,
       71.967,        0.4241,                77.07,    0.3901,
       86.95,          0.4063,                108.57, 0.3688,
       105.62,        0.3964,                144.36, 0.3695]
data_NADH = np.reshape(data_NADH,(5,4))
ax[0,0].plot(data_NADH[:,0], data_NADH[:,1], 'o')
ax[0,0].plot(data_NADH[:,2], data_NADH[:,3], 'o', color = 'red')
ax[0,0].set_ylabel('NADH (normalized)')


# Membrane potential data
data_DPsi = [10.494, 183.2317,                         14.509, 183.4706,
        51.927,       167.5529,                         53.625, 167.9643,
        105.62,       162.3817,                         144.36, 156.2841]

data_DPsi = np.reshape(data_DPsi,(3,4))
ax[0,1].plot(data_DPsi[:,0], data_DPsi[:,1], 'o', label = '1 mM Pi Exp')
ax[0,1].plot(data_DPsi[:,2], data_DPsi[:,3], 'o', color = 'red', label = '5 mM Pi Exp')
ax[0,1].set_ylabel('Membrane Potential $\Delta\Psi$ (mV)')


# Cytochrome C
data_cred = [10.494, 0.1862,                14.509, 0.1931,
        51.927,       0.2658,                53.625, 0.2576,
        105.62,       0.3147,                144.36, 0.2959];

data_cred = np.reshape(data_cred,(3,4))
ax[1,0].plot(data_cred[:,0], data_cred[:,1], 'o')
ax[1,0].plot(data_cred[:,2], data_cred[:,3], 'o', color = 'red')
ax[1,0].set_xlabel('OCR (nmol O$_2$ min$^{-1}$ U CS$^{-1}$)')
ax[1,0].set_ylabel('Cyt c$^{2+}$ (Normalized)')

# Buffer ADP
data_ADP = [10.494, 0, 14.509, 0,
            51.927, 0.0561, 53.625, 0.0049,
            71.967, 0.1827, 77.07,    0.0578,
            86.95, 0.3589, 108.57, 0.1648,
            105.62, 0.6622, 144.36, 0.4716]

data_ADP = np.reshape(data_ADP, (5, 4))
ax[1, 1].plot(data_ADP[:, 0], data_ADP[:, 1],  'o')
ax[1, 1].plot(data_ADP[:, 2], data_ADP[:, 3],  'o', color='red')
ax[1, 1].set_xlabel('OCR (nmol O$_2$ min$^{-1}$ U CS$^{-1}$)')
ax[1, 1].set_ylabel('Buffer ADP (Normalized)')
plt.tight_layout()
ax[0,1].legend()
plt.show()


# **Figure 9:** Comparison of oxygen consumption rate (OCR) simulations to data from {cite}`Bazil2016`.

# The match to the data is remarkably good considering how much simpler the model developed here is compared to the model of Bazil et al. {cite}`Bazil2016`. The Bazil et al. model accounts for the mechanisms underlying oxidative phosphorylation and associated side reactions at a deeper level of detail, and thus, finds broader applications. Yet the basic frameworks of our models are equivalent.
